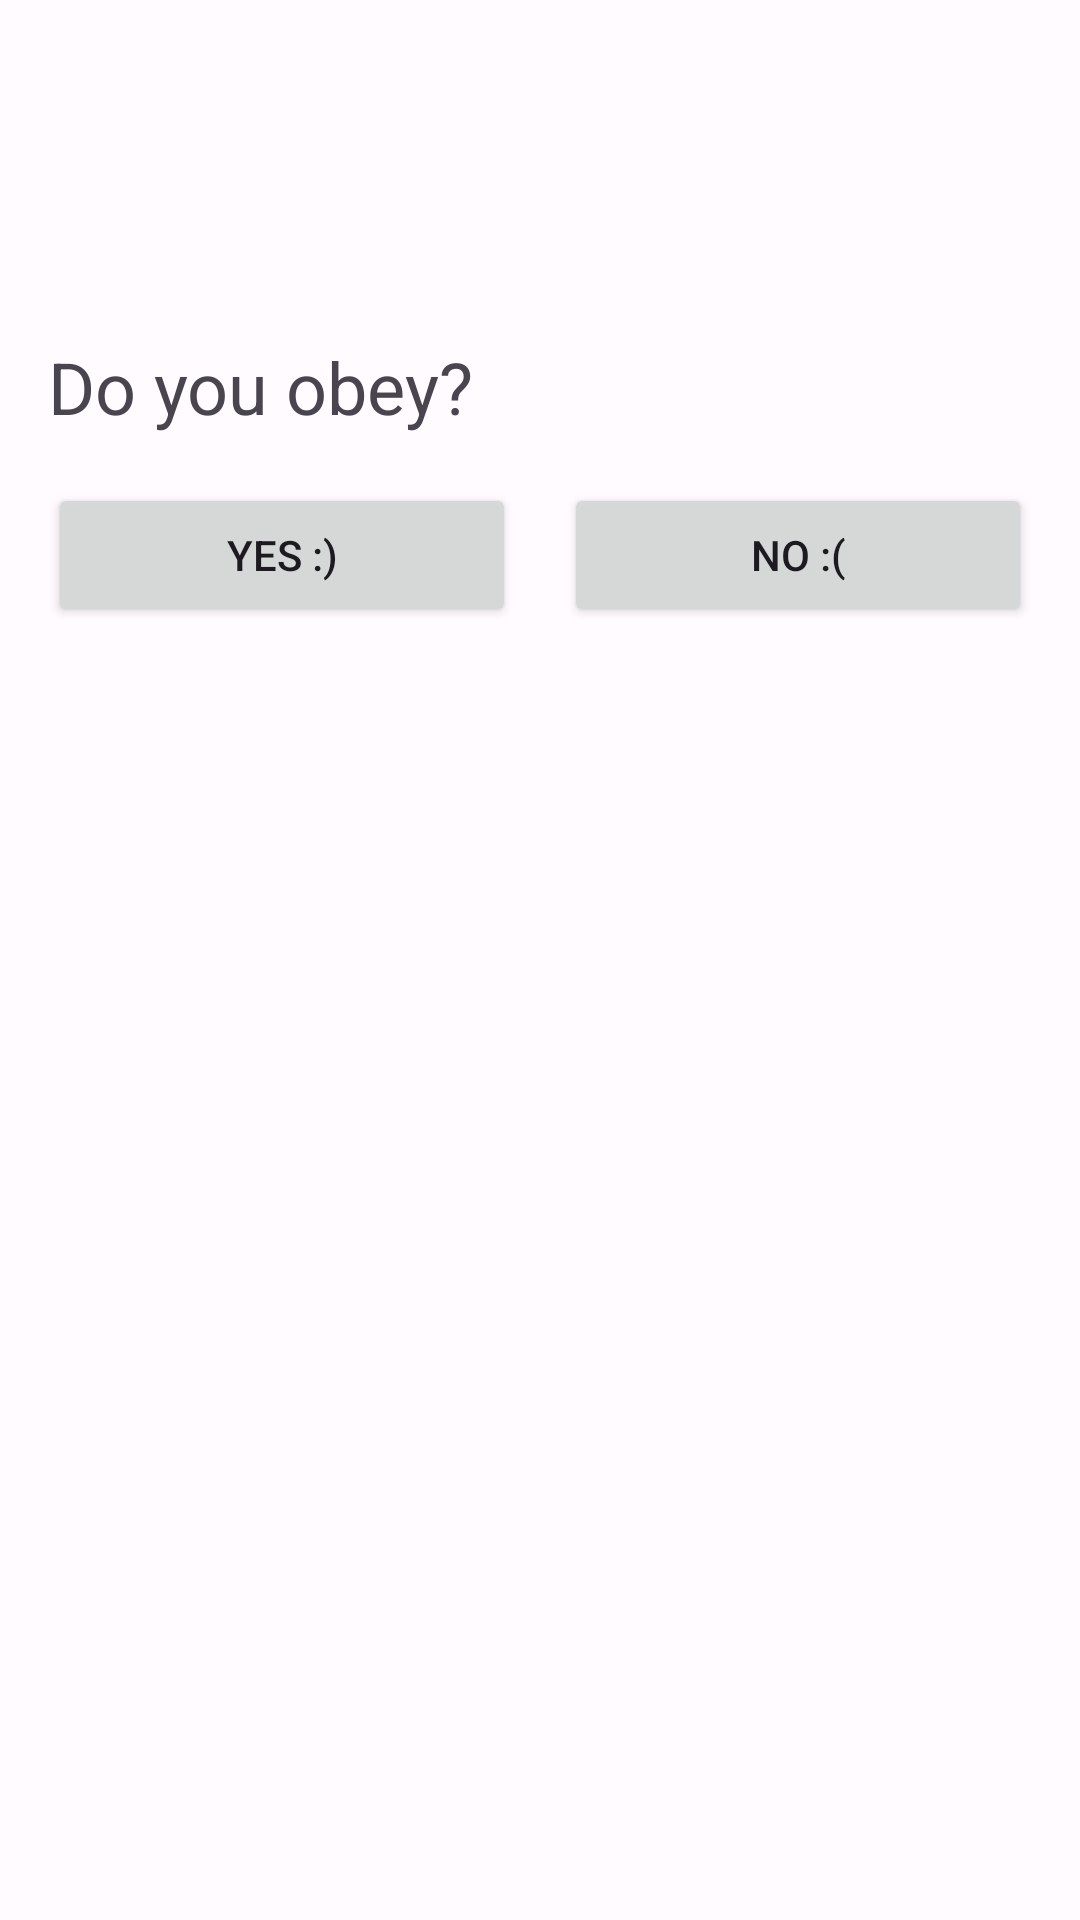

This screen was rendered from an Android layout file. Write that file and the resources it references.
<!-- AndroidManifest.xml: application theme Theme.DictatorGPT -->
<!-- res/layout/fragment_home.xml -->
<?xml version="1.0" encoding="utf-8"?>
<androidx.constraintlayout.widget.ConstraintLayout xmlns:android="http://schemas.android.com/apk/res/android"
    xmlns:app="http://schemas.android.com/apk/res-auto"
    xmlns:tools="http://schemas.android.com/tools"
    android:layout_width="match_parent"
    android:layout_height="match_parent"
    tools:context=".ui.home.HomeFragment">

    <ScrollView
        android:layout_width="0dp"
        android:layout_height="0dp"
        app:layout_constraintBottom_toBottomOf="parent"
        app:layout_constraintEnd_toEndOf="parent"
        app:layout_constraintStart_toStartOf="parent"
        app:layout_constraintTop_toTopOf="parent">

        <LinearLayout
            android:layout_width="match_parent"
            android:layout_height="wrap_content"
            android:orientation="vertical">

            <TextView
                android:id="@+id/event_header"
                android:layout_width="match_parent"
                android:layout_height="wrap_content"
                android:layout_marginStart="16dp"
                android:layout_marginEnd="16dp"
                android:textAlignment="textStart"
                android:textSize="24sp"
                app:layout_constraintEnd_toEndOf="parent"
                app:layout_constraintStart_toStartOf="parent"
                app:layout_constraintTop_toTopOf="parent" />

            <HorizontalScrollView
                android:id="@+id/event_carousel"
                android:layout_width="fill_parent"
                android:layout_height="wrap_content"
                android:layout_marginTop="16dp"
                app:layout_constraintEnd_toEndOf="parent"
                app:layout_constraintStart_toStartOf="parent"
                app:layout_constraintTop_toBottomOf="@+id/event_header">

                <LinearLayout
                    android:id="@+id/events_view"
                    android:layout_width="wrap_content"
                    android:layout_height="match_parent"
                    android:orientation="horizontal" />
            </HorizontalScrollView>

            <TextView
                android:id="@+id/reminder_header"
                android:layout_width="match_parent"
                android:layout_height="wrap_content"
                android:layout_marginStart="16dp"
                android:layout_marginTop="16dp"
                android:layout_marginEnd="16dp"
                android:textAlignment="textStart"
                android:textSize="24sp"
                app:layout_constraintEnd_toEndOf="parent"
                app:layout_constraintStart_toStartOf="parent"
                app:layout_constraintTop_toBottomOf="@+id/event_carousel" />

            <LinearLayout
                android:id="@+id/reminder_view"
                android:layout_width="match_parent"
                android:layout_height="wrap_content"
                android:layout_marginStart="16dp"
                android:layout_marginEnd="16dp"
                android:orientation="vertical"
                app:layout_constraintEnd_toEndOf="parent"
                app:layout_constraintStart_toStartOf="parent"
                app:layout_constraintTop_toBottomOf="@+id/reminder_header" >

            </LinearLayout>

            <TextView
                android:id="@+id/obedience_header"
                android:layout_width="match_parent"
                android:layout_height="wrap_content"
                android:layout_marginStart="16dp"
                android:layout_marginTop="16dp"
                android:layout_marginEnd="16dp"
                android:text="Do you obey?"
                android:textAlignment="textStart"
                android:textSize="24sp"
                app:layout_constraintEnd_toEndOf="parent"
                app:layout_constraintStart_toStartOf="parent"
                app:layout_constraintTop_toBottomOf="@+id/reminder_view" />

            <LinearLayout
                android:id="@+id/obedience"
                android:layout_width="match_parent"
                android:layout_height="match_parent"
                android:layout_margin="16dp"
                android:orientation="horizontal">

                <Button
                    android:id="@+id/obey"
                    android:layout_width="wrap_content"
                    android:layout_height="wrap_content"
                    android:layout_marginEnd="8dp"
                    android:layout_weight="1"
                    android:text="Yes :)"
                    style="?attr/colorPrimary"/>

                <Button
                    android:id="@+id/disobey"
                    android:layout_width="wrap_content"
                    android:layout_height="wrap_content"
                    android:layout_marginStart="8dp"
                    android:layout_weight="1"
                    android:text="No :("
                    style="?attr/colorPrimary"/>
            </LinearLayout>
        </LinearLayout>
    </ScrollView>
</androidx.constraintlayout.widget.ConstraintLayout>
<!-- resources referenced by this layout -->
<resources>
  <style name="Theme.DictatorGPT" parent="Theme.Material3.Light.NoActionBar">
          <item name="colorPrimary">@color/md_theme_light_primary</item>
          <item name="colorOnPrimary">@color/md_theme_light_onPrimary</item>
          <item name="colorPrimaryContainer">@color/md_theme_light_primaryContainer</item>
          <item name="colorOnPrimaryContainer">@color/md_theme_light_onPrimaryContainer</item>
          <item name="colorSecondary">@color/md_theme_light_secondary</item>
          <item name="colorOnSecondary">@color/md_theme_light_onSecondary</item>
          <item name="colorSecondaryContainer">@color/md_theme_light_secondaryContainer</item>
          <item name="colorOnSecondaryContainer">@color/md_theme_light_onSecondaryContainer</item>
          <item name="colorTertiary">@color/md_theme_light_tertiary</item>
          <item name="colorOnTertiary">@color/md_theme_light_onTertiary</item>
          <item name="colorTertiaryContainer">@color/md_theme_light_tertiaryContainer</item>
          <item name="colorOnTertiaryContainer">@color/md_theme_light_onTertiaryContainer</item>
          <item name="colorError">@color/md_theme_light_error</item>
          <item name="colorErrorContainer">@color/md_theme_light_errorContainer</item>
          <item name="colorOnError">@color/md_theme_light_onError</item>
          <item name="colorOnErrorContainer">@color/md_theme_light_onErrorContainer</item>
          <item name="android:colorBackground">@color/md_theme_light_background</item>
          <item name="colorOnBackground">@color/md_theme_light_onBackground</item>
          <item name="colorSurface">@color/md_theme_light_surface</item>
          <item name="colorOnSurface">@color/md_theme_light_onSurface</item>
          <item name="colorSurfaceVariant">@color/md_theme_light_surfaceVariant</item>
          <item name="colorOnSurfaceVariant">@color/md_theme_light_onSurfaceVariant</item>
          <item name="colorOutline">@color/md_theme_light_outline</item>
          <item name="colorOnSurfaceInverse">@color/md_theme_light_inverseOnSurface</item>
          <item name="colorSurfaceInverse">@color/md_theme_light_inverseSurface</item>
          <item name="colorPrimaryInverse">@color/md_theme_light_inversePrimary</item>
      </style>
  <color name="md_theme_light_primary">#B81748</color>
  <color name="md_theme_light_onPrimary">#FFFFFF</color>
  <color name="md_theme_light_primaryContainer">#FFD9DD</color>
  <color name="md_theme_light_onPrimaryContainer">#400012</color>
  <color name="md_theme_light_secondary">#76565A</color>
  <color name="md_theme_light_onSecondary">#FFFFFF</color>
  <color name="md_theme_light_secondaryContainer">#FFD9DD</color>
  <color name="md_theme_light_onSecondaryContainer">#2C1518</color>
  <color name="md_theme_light_tertiary">#785831</color>
  <color name="md_theme_light_onTertiary">#FFFFFF</color>
  <color name="md_theme_light_tertiaryContainer">#FFDDB8</color>
  <color name="md_theme_light_onTertiaryContainer">#2B1700</color>
  <color name="md_theme_light_error">#BA1A1A</color>
  <color name="md_theme_light_errorContainer">#FFDAD6</color>
  <color name="md_theme_light_onError">#FFFFFF</color>
  <color name="md_theme_light_onErrorContainer">#410002</color>
  <color name="md_theme_light_background">#FFFBFF</color>
  <color name="md_theme_light_onBackground">#201A1B</color>
  <color name="md_theme_light_surface">#FFFBFF</color>
  <color name="md_theme_light_onSurface">#201A1B</color>
  <color name="md_theme_light_surfaceVariant">#F4DDDF</color>
  <color name="md_theme_light_onSurfaceVariant">#524344</color>
  <color name="md_theme_light_outline">#847374</color>
  <color name="md_theme_light_inverseOnSurface">#FBEEEE</color>
  <color name="md_theme_light_inverseSurface">#362F2F</color>
  <color name="md_theme_light_inversePrimary">#FFB2BC</color>
</resources>
